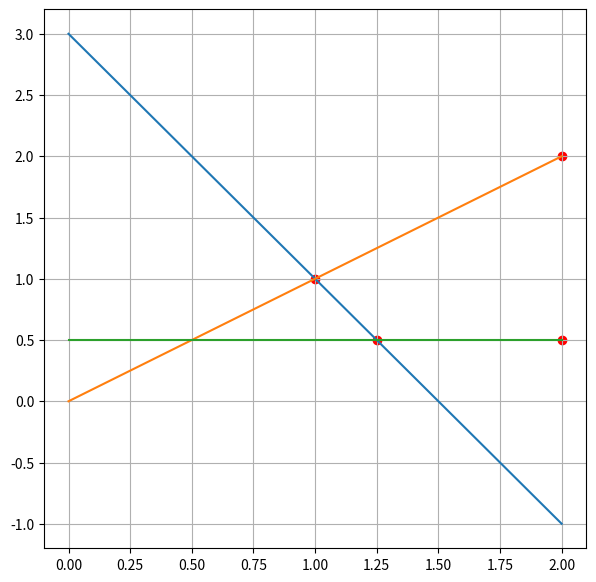
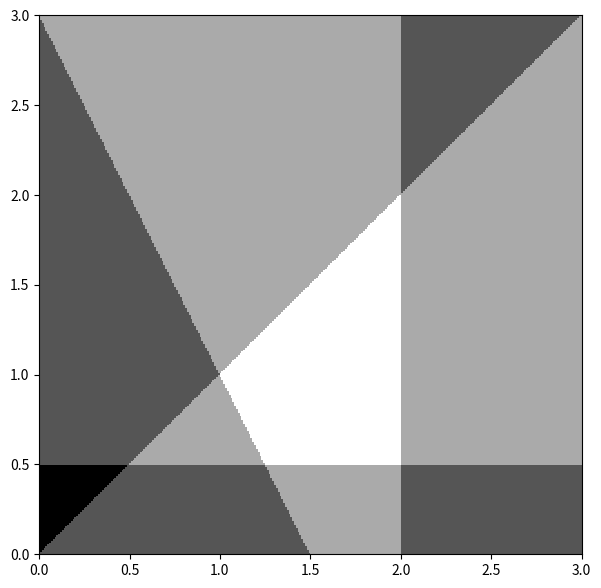
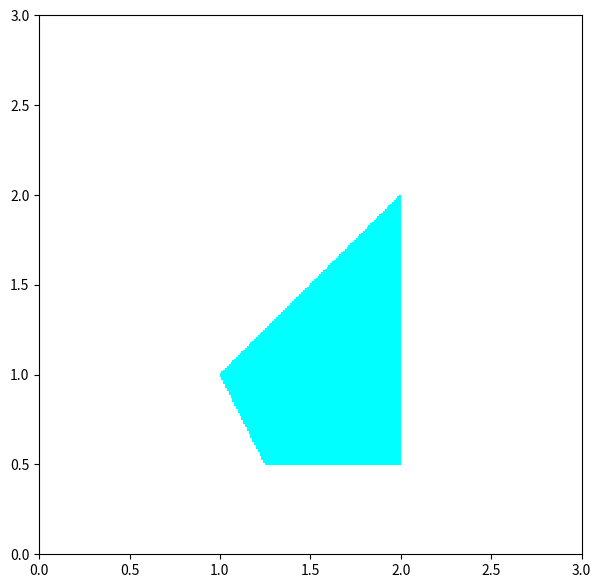
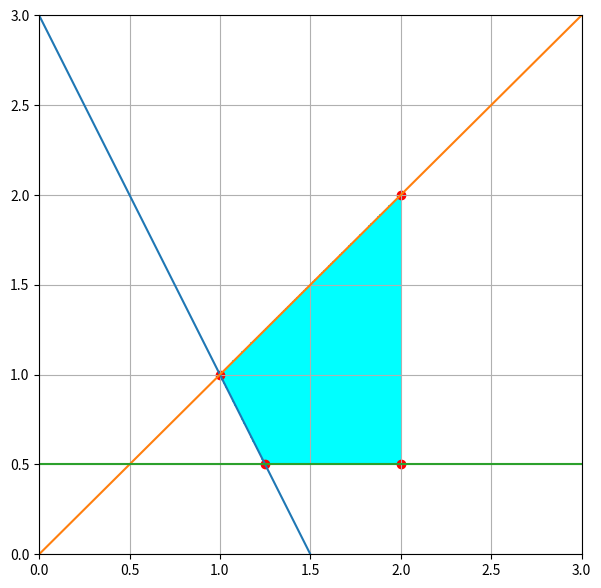

Here is the Python script that generated these plots, in order:
import matplotlib.pyplot as plt
import numpy as np

class Condicion:
  MENOR_IGUAL=0
  MAYOR_IGUAL=1
  MENOR=2
  MAYOR=3
  def __init__(self,coeficiente:float,corte:float, tipo:int=MENOR, en='y'):
    '''
    Crea una condicion de la forma y (<=)(>=)(<)(>) coeficiente*x+corte
    En caso de que el atributo "en='x'" se va a ignorar el coeficiente y
    determinará una expresion de la forma x (<=)(>=)(<)(>) corte.

    '''
    self.coeficiente=coeficiente
    self.corte=corte
    self.tipo=tipo
    self.en=en
    self.funcion=None

  def __add__(self,other):
    '''
    Estas operaciones no se supone deban usarse por el usuario, son solo para poder hacer calculos sobre las intersecciones entre dos funciones.
    '''
    return Condicion(self.coeficiente+other.coeficiente,self.corte+other.corte,self.tipo)

  def __sub__(self,other):
    '''
    Estas operaciones no se supone deban usarse por el usuario, son solo para poder hacer calculos sobre las intersecciones entre dos funciones.
    '''
    return Condicion(self.coeficiente-other.coeficiente,self.corte-other.corte,self.tipo)

  def __repr__(self):
    #Muestra la funcion
    if self.en=='y':
      return "y {} {}x+({})".format(["<=",">=","<",">"][self.tipo],self.coeficiente,self.corte)
    return "x {} ({})".format(["<=",">=","<",">"][self.tipo],self.corte)

  def condicion(valor:float, tipo:int, en:str):
    '''
    Es un método que permite hacer una condicion simple por ejemplo y<3 o x>=5
    '''
    return Condicion(0,valor,tipo,en)

  def getCorte(self):
    #Retorna los puntos de corte con el eje horizontal y el eje vertical
    return ((0,self.corte),((-self.corte)/self.coeficiente,0))

  def evaluar(self,x):
    #Evalua un valor como si fuera una igualdad
    if self.en=='x':
      salida=[]
      for i in x:
        if i==self.corte:
          salida.append([0,1])
        else:
          salida.append(np.nan())
        
    if self.funcion==None:
      self.funcion=lambda x:self.coeficiente*x+self.corte
    return self.funcion(x)

  def evaluarCondicion(self,x,y=0):
    #evalua si se cumple la condicion para un numero dado, redondeado a 5 decimales.
    f=[lambda a,b: a<=b,lambda a,b: a>=b][self.tipo%2]
    if self.en=='y':
      return f(round(y,5),round(self.evaluar(x),5))
    else:
      return f(x,self.corte)

  def getInterseccion(self, other):
    #Calcula la interseccion de dos rectas
    if ((self.en=='x' or other.en=='x') and not(self.en=='x' and other.en=='x')):
      a,b=(self,other) if self.en=='x' else (other,self)
      return a.corte, b.evaluar(a.corte)
    if (self.en=='y' and other.en=='y'):
      p=(self-other).getCorte()[1][0]
      return p,self.evaluar(p)
    return None


class Solver:
  def __init__(self, condiciones):
    '''
    Solver se encargará de hallar los vertices y de optimizar la funcion objetivo,
    sin embargo no se va a pedir la funcion objetivo en el constructor
    '''
    self.condiciones=condiciones
  def __puntos(self):
    #retorna todas las intersecciones, pues se quiere poder utilizarlas para optimizar la funcion objetivo
    k=self.condiciones
    p=[]
    for i in range(len(k)):
      for j in range(i+1,len(k)):
        try:
          p.append(k[i].getInterseccion(k[j]))
        except:
          pass
    return p

  def vertices(self):
    p=self.__puntos()
    s=p[:]
    for i in self.condiciones:
      for j in p:
        if (not i.evaluarCondicion(j[0],j[1])):
          if j in s:
            s.remove(j)
    return s
  
  def optimizar(self,funcionObjetivo=lambda x,y: x+y, modo='max'):
    puntos=self.vertices()
    valores=[]
    for i in puntos:
      valores.append(funcionObjetivo(i[0],i[1]))
    valores=np.array(valores)
    if modo=='max':
      return puntos[np.argmax(valores)], valores.max()
    else:
      return puntos[np.argmax(-valores)], valores.min()
    


condiciones=[Condicion(-2,3,Condicion.MAYOR),
             Condicion(1,0,Condicion.MENOR_IGUAL),
             Condicion(0,1/2,Condicion.MAYOR),
             Condicion.condicion(2,Condicion.MENOR,'x')]

for i in condiciones:
  print(i)
w=Solver(condiciones)
print(w.vertices())
x=np.linspace(0,2,10)
plt.figure(figsize=(7,7))
for i in condiciones:
  try:
    plt.plot(x,i.evaluar(x))
  except:
    pass

y=np.array(w.vertices()).T
if len(y)>0:
  plt.scatter(y[0],y[1],color="red")
plt.grid()
plt.show()

w.optimizar(lambda x,y:x**2+np.log(y), modo='min')

xlims=(0,3)
ylims=(0,3)

X__=[np.linspace(xlims[0],xlims[1],300),np.linspace(ylims[0],ylims[1],300)]
Y__=None
for i in condiciones:
  temp=np.array([[i.evaluarCondicion(x0,x1) for x0 in X__[0]] for x1 in X__[1]],dtype="int64")
  if type(Y__)==type(None):
    Y__=-temp
    continue
  Y__-=temp

plt.figure(figsize=(7,7))
plt.pcolormesh(X__[0],X__[1],Y__,cmap="binary")
plt.xlim(xlims[0],xlims[1])
plt.ylim(ylims[0],ylims[1])
plt.show()

from matplotlib.colors import ListedColormap
cmap = ListedColormap(["white","cyan"])

plt.figure(figsize=(7,7))
plt.pcolormesh(X__[0],X__[1],-np.minimum(Y__.min()+1,Y__),cmap=cmap)
plt.xlim(xlims[0],xlims[1])
plt.ylim(ylims[0],ylims[1])

plt.figure(figsize=(7,7))
plt.pcolormesh(X__[0],X__[1],-np.minimum(Y__.min()+1,Y__),cmap=cmap)
plt.xlim(xlims[0],xlims[1])
plt.ylim(ylims[0],ylims[1])

x=X__[0]
for i in condiciones:
  try:
    plt.plot(x,i.evaluar(x))
  except:
    pass

y=np.array(w.vertices()).T
if len(y)>0:
  plt.scatter(y[0],y[1],color="red")
plt.grid()